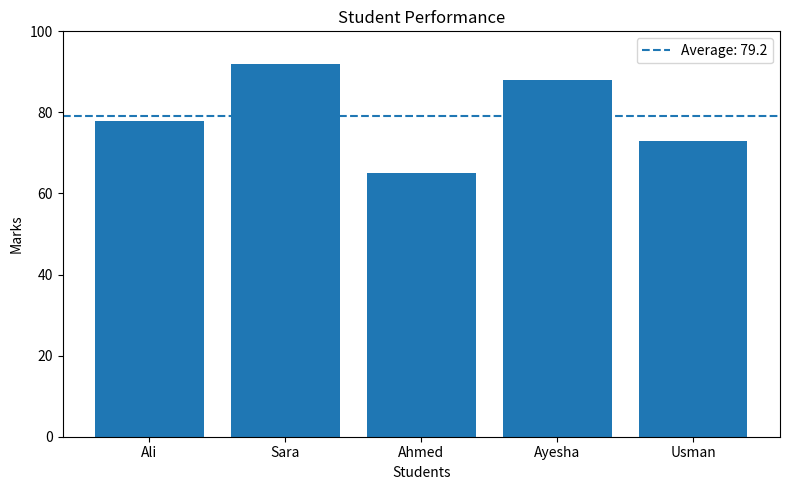

Recreate this plot in Python.
import matplotlib.pyplot as plt

students = ["Ali", "Sara", "Ahmed", "Ayesha", "Usman"]
marks = [78, 92, 65, 88, 73]

average = sum(marks) / len(marks)
top_student = students[marks.index(max(marks))]

plt.figure(figsize=(8, 5))
plt.bar(students, marks)
plt.axhline(average, linestyle="--", label=f"Average: {average:.1f}")
plt.title("Student Performance")
plt.xlabel("Students")
plt.ylabel("Marks")
plt.ylim(0, 100)
plt.legend()
plt.tight_layout()
plt.savefig("student_performance.png")
plt.show()

print("Class average:", round(average, 2))
print("Top student:", top_student)
